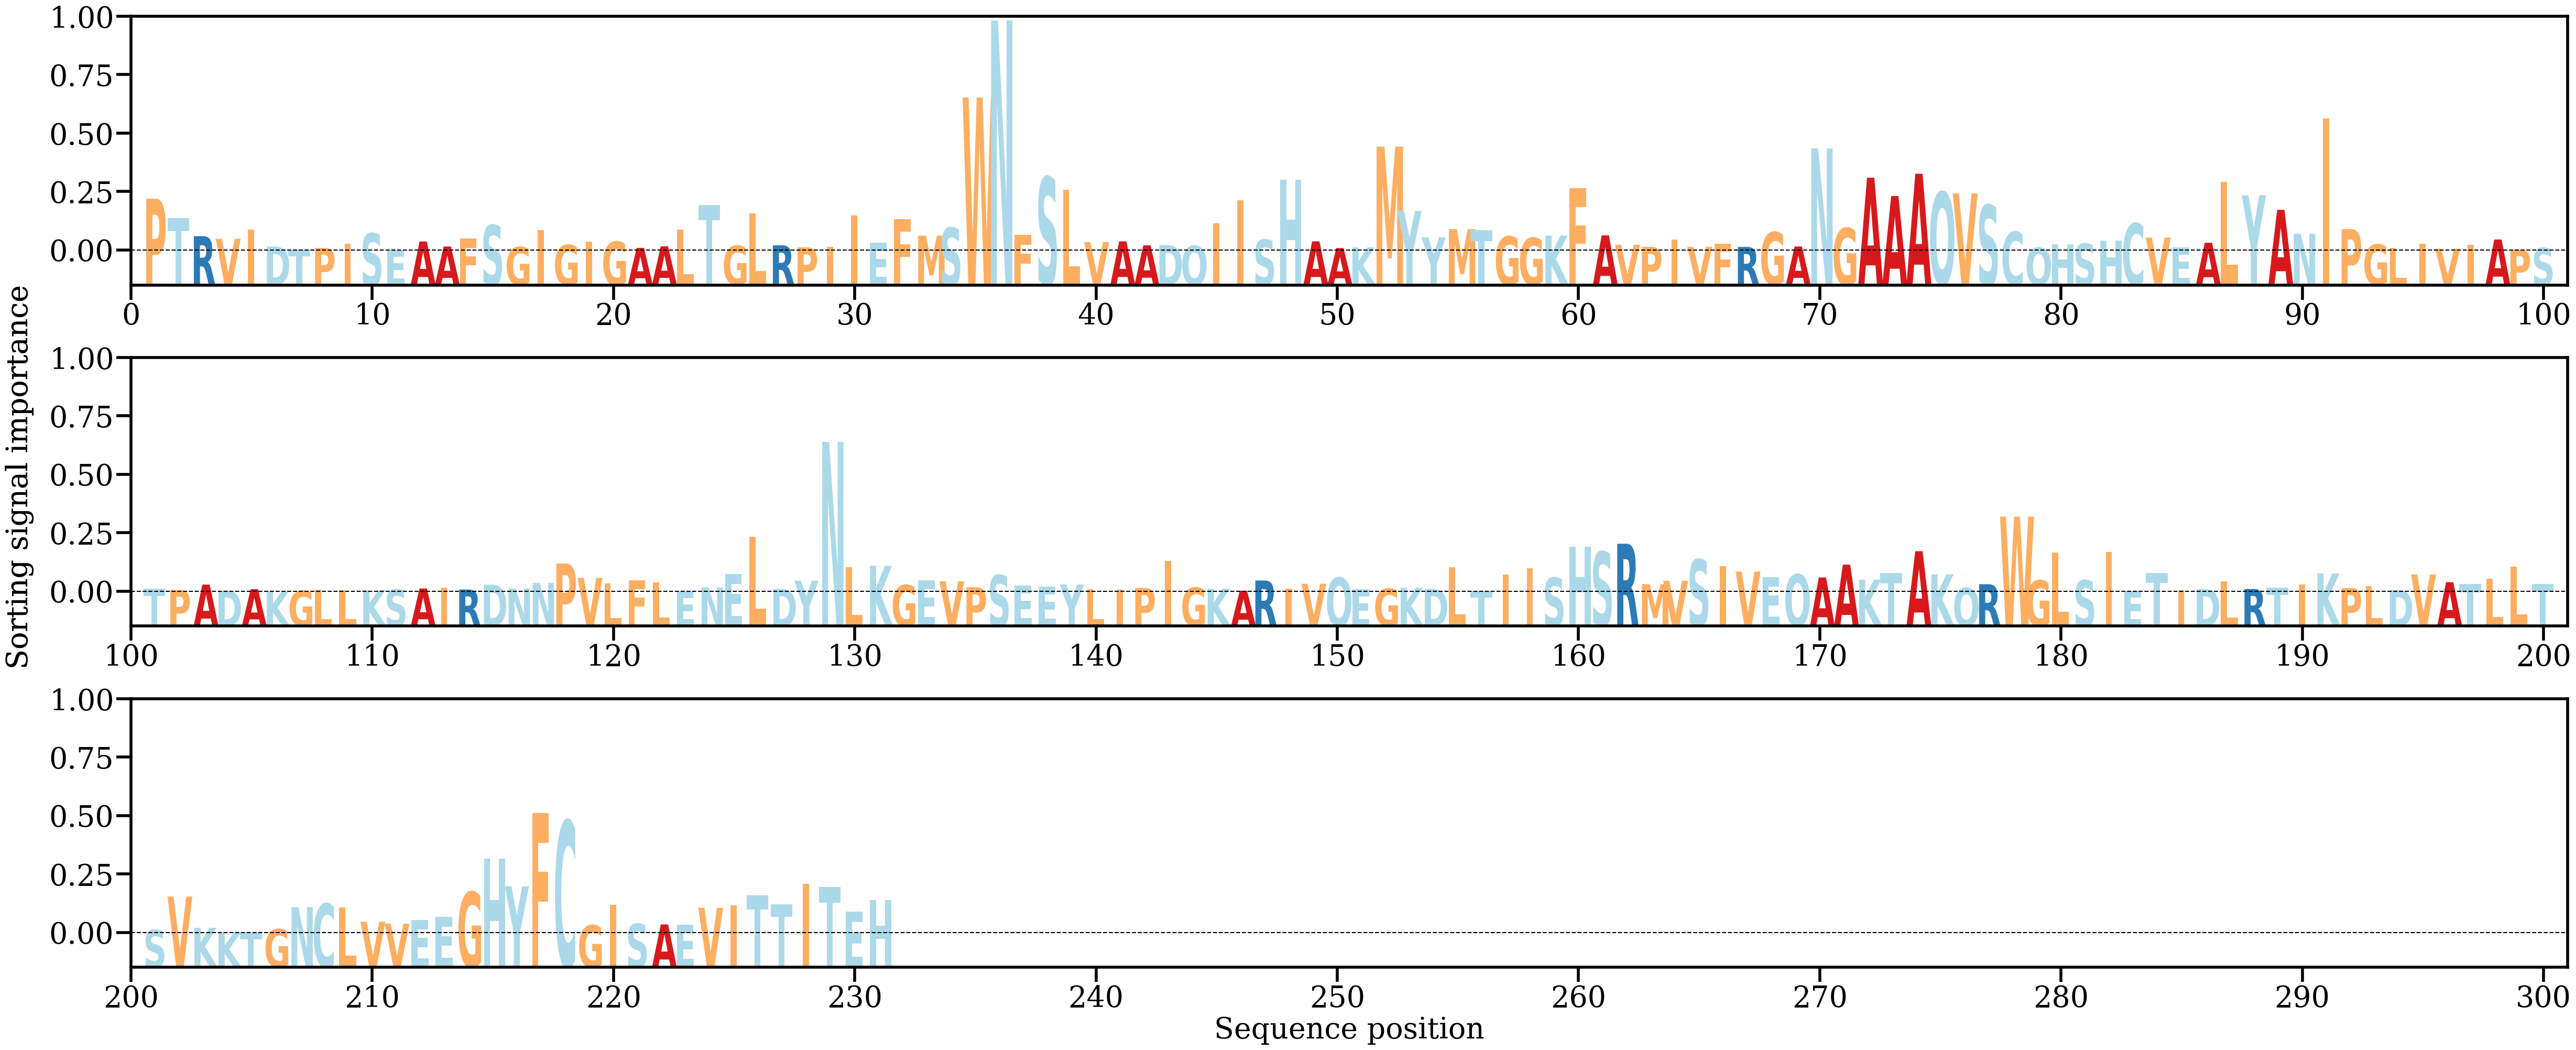

Values plotted in this chart, from the file beside it:
AA, Alpha
P, [0.01053235]
T, [0.00663368]
R, [0.00296468]
V, [0.00241248]
I, [0.00425887]
D, [0.00088147]
T, [0.00028816]
P, [0.00057957]
I, [0.00140923]
S, [0.00354101]
E, [0.00013031]
A, [0.00188118]
A, [0.00087401]
F, [0.00244517]
S, [0.00520729]
G, [0.00078173]
I, [0.00422791]
G, [0.00119808]
I, [0.00183178]
G, [0.00184395]
A, [0.00058728]
A, [0.00091083]
L, [0.00425485]
T, [0.00931143]
G, [0.00102732]
L, [0.00759469]
R, [0.00111762]
P, [0.00070025]
I, [0.00081414]
I, [0.00718634]
E, [0.00160307]
F, [0.00641106]
M, [0.00305086]
S, [0.00467457]
W, [0.03100365]
N, [0.04656167]
F, [0.0032129]
S, [0.01489814]
L, [0.01233221]
V, [0.00175544]
A, [0.00191099]
A, [0.00110889]
D, [0.00116647]
Q, [0.00101955]
I, [0.00552369]
I, [0.010226]
S, [0.00224835]
H, [0.01440755]
A, [0.00191779]
A, [0.00055459]
K, [0.00069155]
M, [0.02105826]
Y, [0.00806038]
Y, [0.00273756]
M, [0.00438767]
T, [0.00416425]
G, [0.00290211]
G, [0.00262344]
K, [0.0030759]
F, [0.01262319]
... 171 more rows
